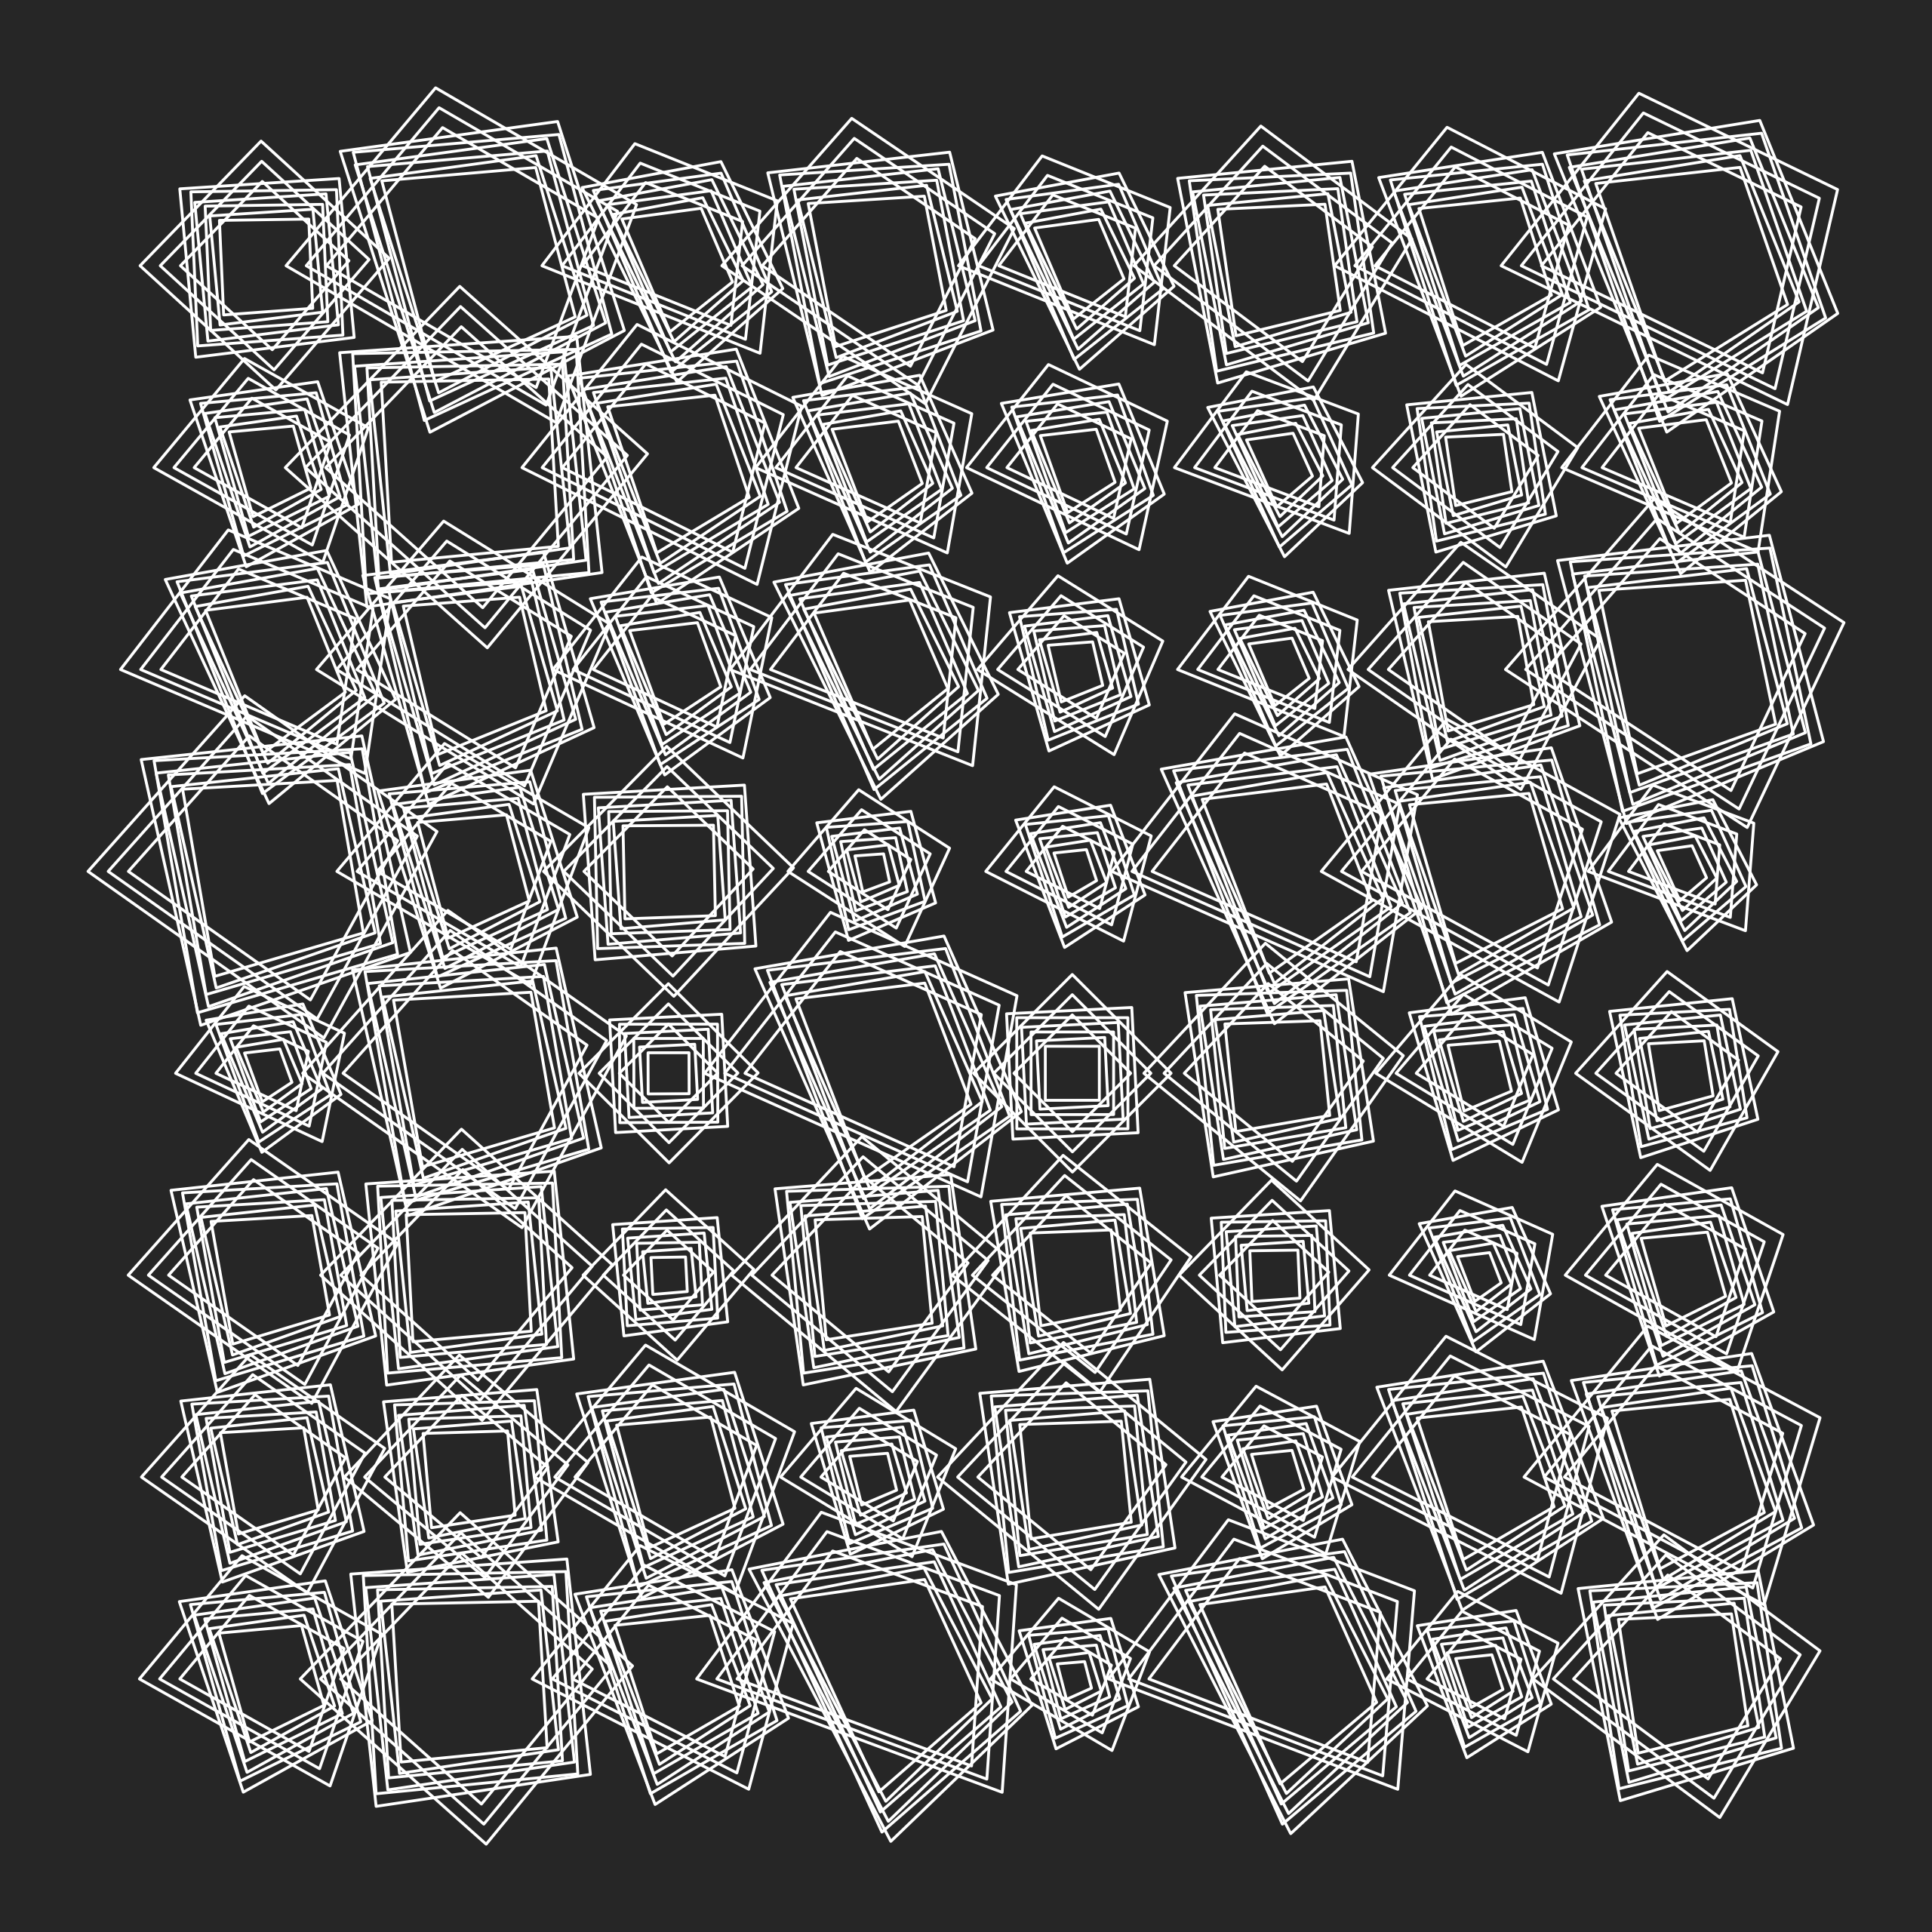

Recreate this plot in R.
library(tidyverse)
library(ggforce)
library(camcorder)

gg_record(here::here("genuary/genuary-temp/"), width = 8, height = 8, dpi = 320)

set.seed(99)

n <- 8

sq <- expand.grid(x = 1:n, y = 1:n) %>% 
  mutate(
    s = runif(n^2, 4, 4.9),
    r = runif(n^2, 0.1, 0.6)
    ) %>% 
  rowwise() %>% 
  mutate(r = list(seq(r, r + 0.2, 0.1))) %>% 
  unnest(r)
  
ggplot(sq) +
  geom_regon(aes(x0 = x, y0 = y, r = r, sides = s, angle = pi/4), fill = NA, color = "white", linewidth = 0.4) +
  geom_regon(aes(x0 = x, y0 = y, r = r + 0.05, sides = s, angle = pi/4 + 0.05), fill = NA, color = "white", linewidth = 0.4) +
  geom_regon(aes(x0 = x, y0 = y, r = r + 0.1, sides = s, angle = pi/2), fill = NA, color = "white", linewidth = 0.4) +
  coord_fixed() +
  theme_void() +
  theme(
    legend.position = "none",
    plot.background = element_rect(fill = "grey15", color = NA)
  )
